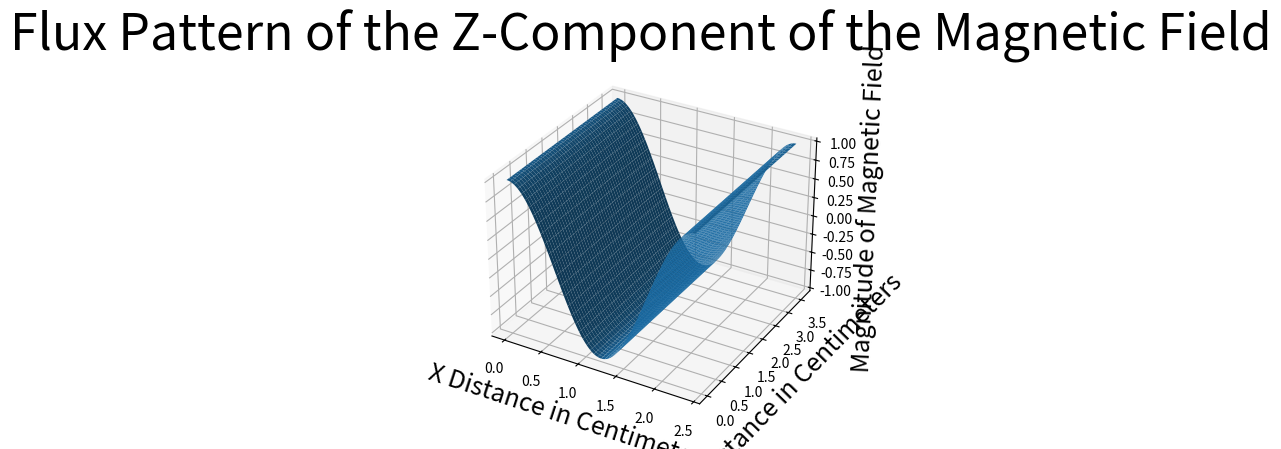
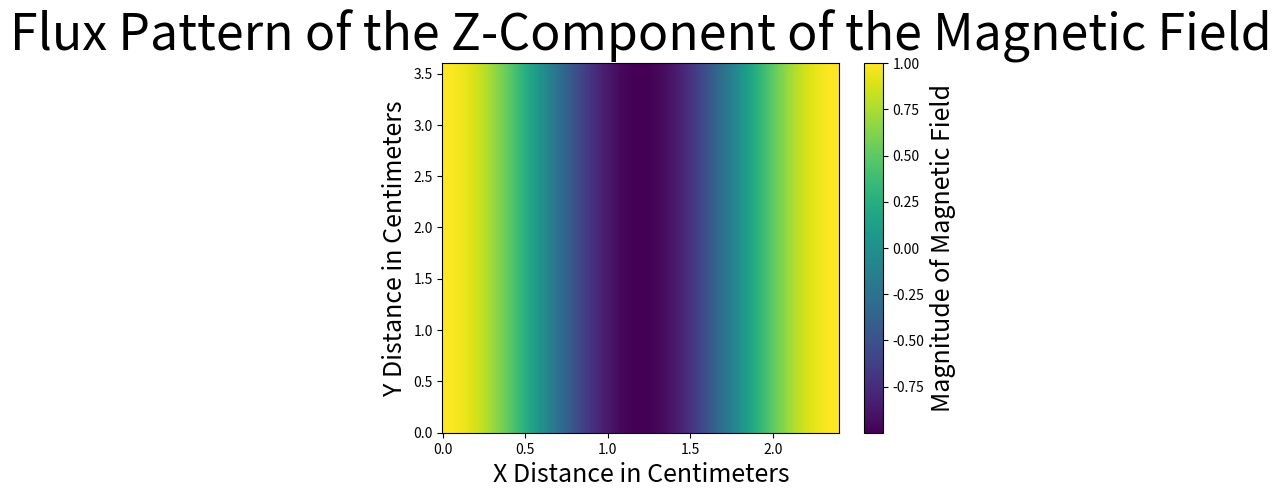
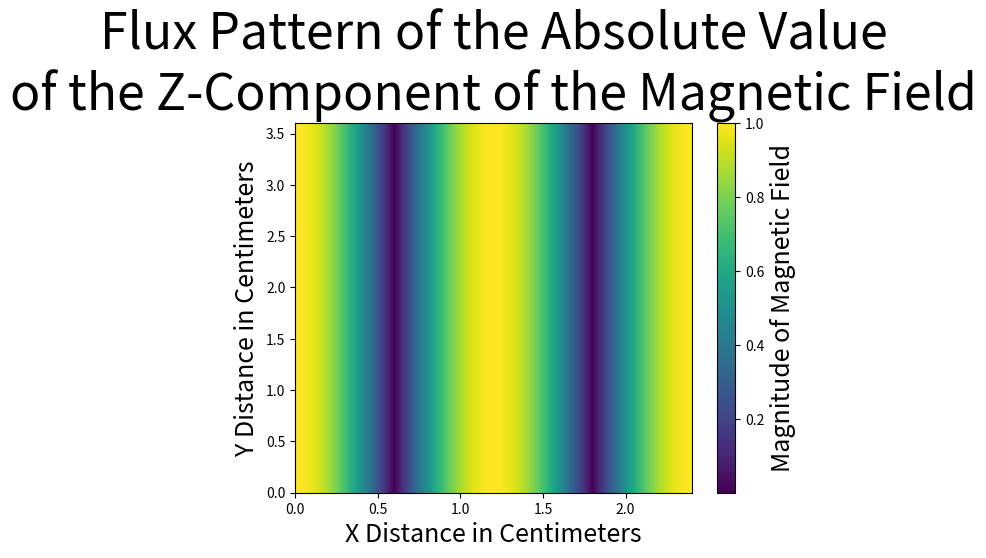

The matplotlib source for these figures, in order:
import numpy as np
import matplotlib.pyplot as plt
from mpl_toolkits.mplot3d import Axes3D


def magneticz(modem, moden, lena, lenb, xvals, yvals):
    return np.cos(modem*np.pi*xvals/lena)*np.cos(moden*np.pi*yvals/lenb)


xvalues = np.linspace(0, 2.4, 1000)
yvalues = np.linspace(0, 3.6, 1000)
xvalues, yvalues = np.meshgrid(xvalues, yvalues)

fig = plt.figure()
fig.suptitle("Flux Pattern of the Z-Component of the Magnetic Field", fontsize=36)
ax = fig.add_subplot(111, projection='3d')
ax.plot_surface(xvalues, yvalues, magneticz(2, 0, 2.4, 3.6, xvalues, yvalues))
ax.set_xlabel("X Distance in Centimeters", fontsize=18)
ax.set_ylabel('Y Distance in Centimeters', fontsize=18)
ax.set_zlabel("Magnitude of Magnetic Field", fontsize=18)
plt.show()

plt.pcolormesh(xvalues, yvalues, magneticz(2, 0, 2.4, 3.6, xvalues, yvalues))
plt.title("Flux Pattern of the Z-Component of the Magnetic Field", fontsize=36)
plt.xlabel("X Distance in Centimeters", fontsize=18)
plt.ylabel('Y Distance in Centimeters', fontsize=18)
cbar = plt.colorbar()
cbar.ax.set_ylabel("Magnitude of Magnetic Field", fontsize=18)
plt.show()

plt.pcolormesh(xvalues, yvalues, np.abs(magneticz(2, 0, 2.4, 3.6, xvalues, yvalues)))
plt.title("Flux Pattern of the Absolute Value\nof the Z-Component of the Magnetic Field", fontsize=36)
plt.xlabel("X Distance in Centimeters", fontsize=18)
plt.ylabel('Y Distance in Centimeters', fontsize=18)
cbar = plt.colorbar()
cbar.ax.set_ylabel("Magnitude of Magnetic Field", fontsize=18)
plt.show()
